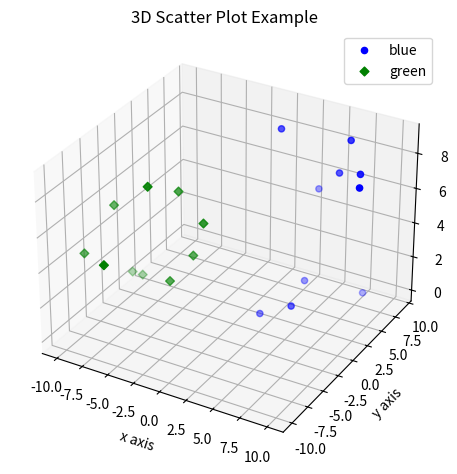

Write the Python code that produced this figure.
# =====================================================
# TestScatter3D.py ...
# =====================================================

import matplotlib.pyplot as plt
import numpy as np
from mpl_toolkits.mplot3d import axes3d

# main method ...

def main():
    print("--- Enter TestScatter3D.py                   ... ");
    print("--- ======================================== ... ");

    fig = plt.figure()
    ax = fig.add_subplot(111, projection = '3d')

    x1 = [1, 2, 3, 4, 5, 6, 7, 8, 9, 10]
    y1 = np.random.randint(10, size=10)
    z1 = np.random.randint(10, size=10)

    x2 = [-1, -2, -3, -4, -5, -6, -7, -8, -9, -10]
    y2 = np.random.randint(-10, 0, size=10)
    z2 = np.random.randint(10, size=10)

    ax.scatter(x1, y1, z1, c='b', marker='o', label='blue')
    ax.scatter(x2, y2, z2, c='g', marker='D', label='green')

    ax.set_xlabel('x axis')
    ax.set_ylabel('y axis')
    ax.set_zlabel('z axis')

    plt.title("3D Scatter Plot Example")
    plt.legend()
    plt.tight_layout()
    plt.show()

    print("--- ======================================== ... ");
    print("--- Leave TestScatter3D.py                   ... ");

# call the main method ...

main()

